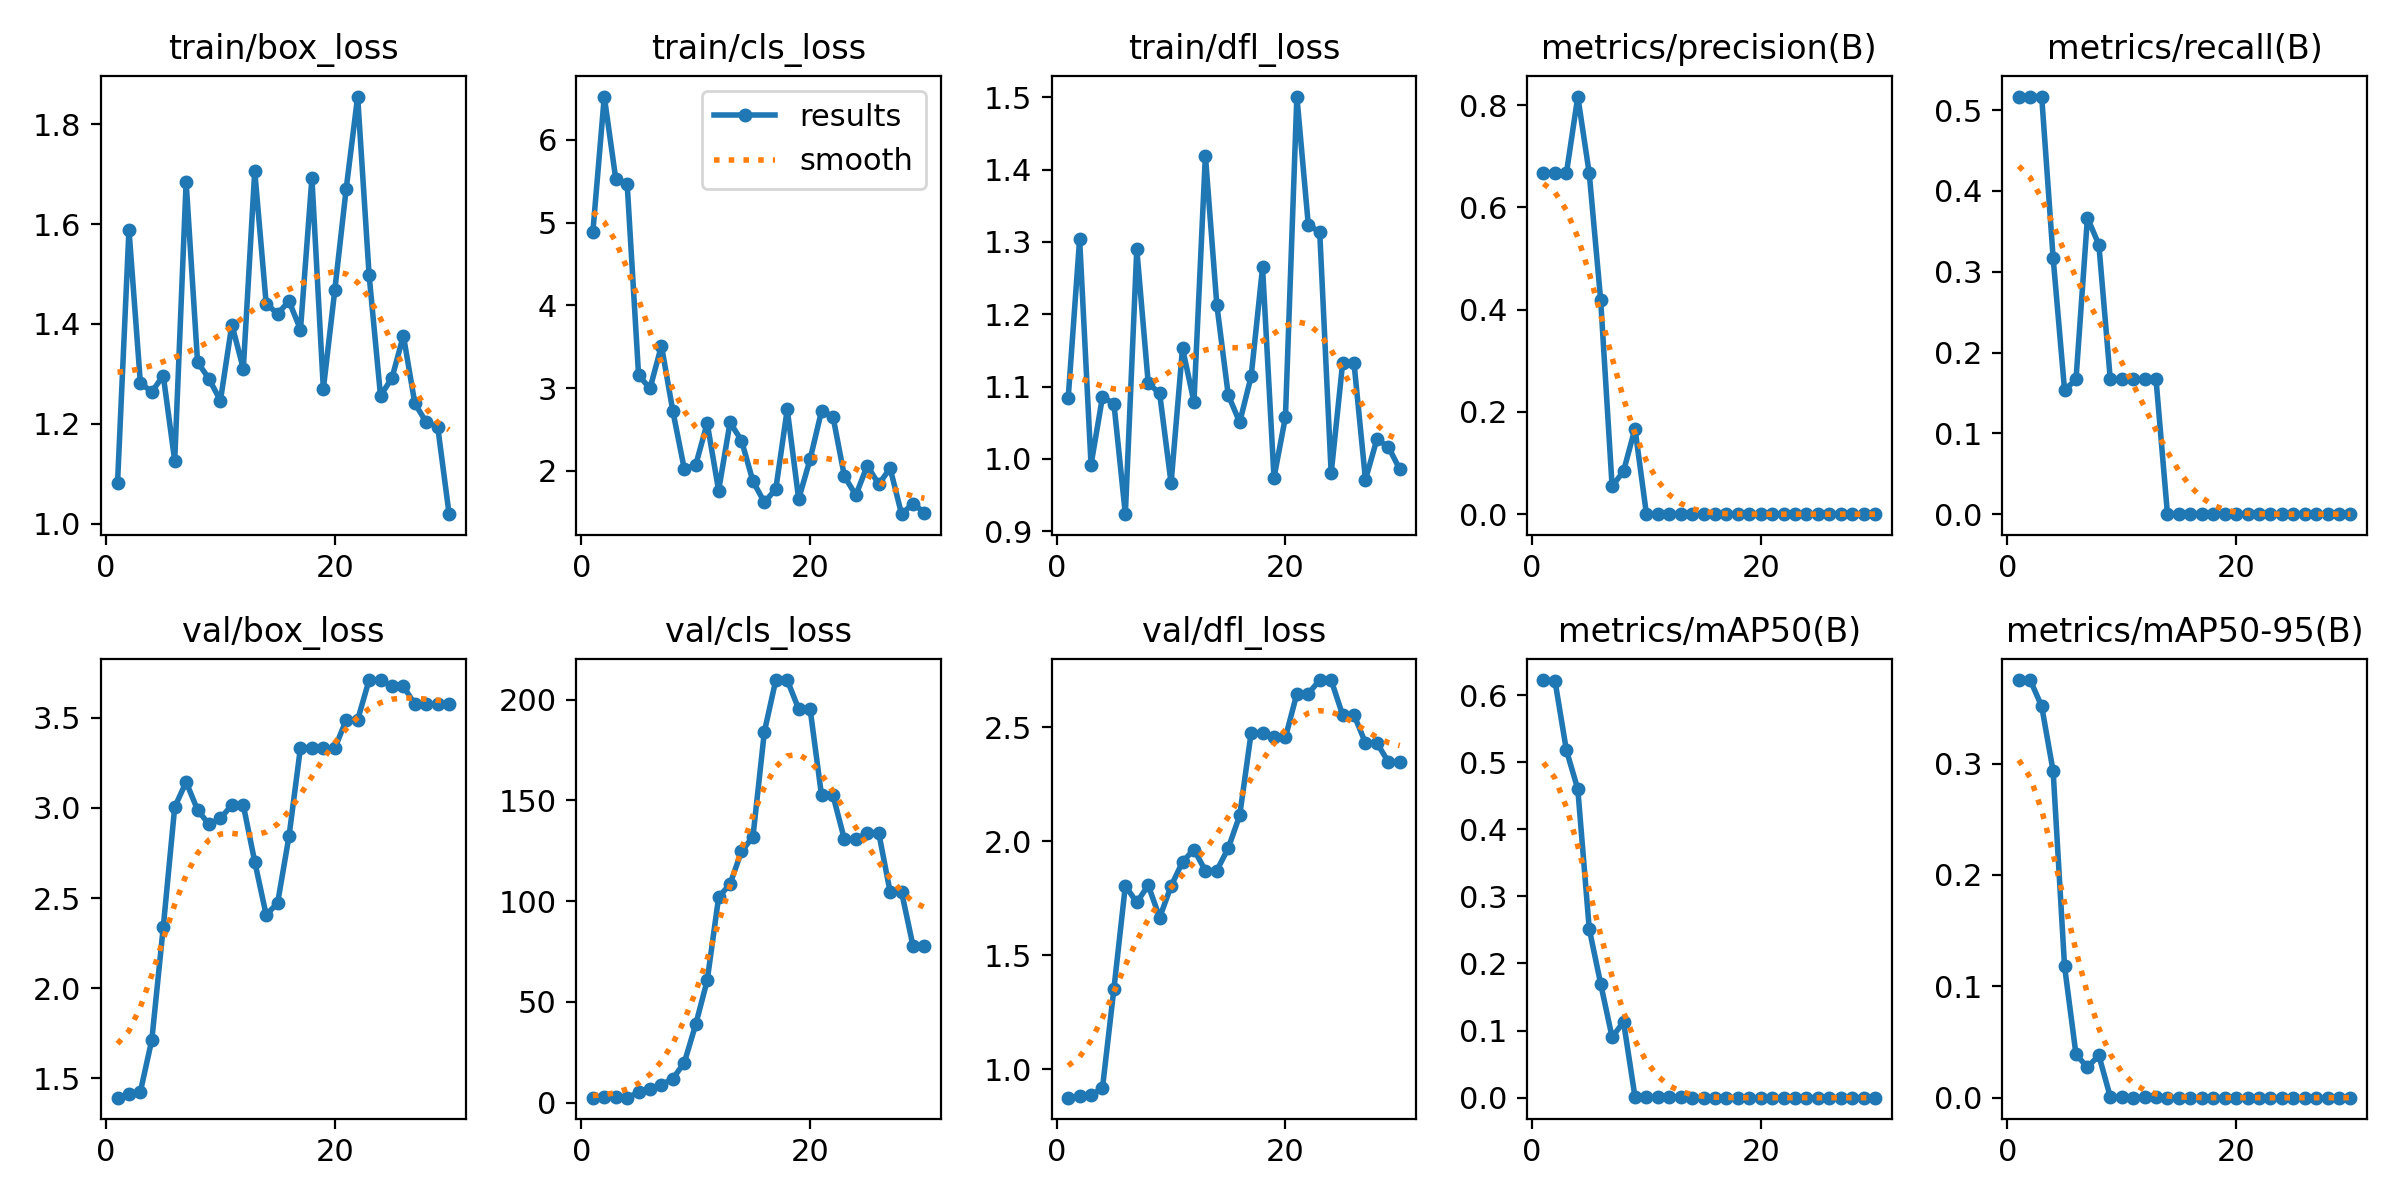

The file beside this chart, header and first rows:
epoch, time, train/box_loss, train/cls_loss, train/dfl_loss, metrics/precision(B), metrics/recall(B), metrics/mAP50(B), metrics/mAP50-95(B), val/box_loss, val/cls_loss, val/dfl_loss, lr/pg0, lr/pg1, lr/pg2
1, 12.02, 1.081, 4.883, 1.084, 0.6672, 0.5167, 0.6224, 0.375, 1.393, 2.52, 0.8762, 0.1, 0, 0
2, 12.7, 1.589, 6.523, 1.304, 0.6675, 0.5167, 0.6217, 0.3749, 1.413, 2.595, 0.8833, 0.0991, 9.97006e-05, 9.97006e-05
3, 12.98, 1.282, 5.531, 0.992, 0.6663, 0.5167, 0.5179, 0.3514, 1.426, 2.654, 0.8862, 0.09819, 0.0001926, 0.0001926
4, 13.35, 1.264, 5.467, 1.085, 0.8167, 0.3171, 0.4597, 0.2932, 1.714, 2.481, 0.9191, 0.09728, 0.0002787, 0.0002787
5, 13.76, 1.297, 3.154, 1.076, 0.6667, 0.1535, 0.2517, 0.1179, 2.338, 5.105, 1.353, 0.09636, 0.000358, 0.000358
6, 14.19, 1.126, 2.995, 0.9234, 0.4188, 0.1667, 0.1697, 0.03881, 3.004, 6.879, 1.806, 0.09543, 0.0004305, 0.0004305
7, 14.54, 1.684, 3.512, 1.29, 0.05458, 0.3667, 0.09006, 0.02737, 3.143, 8.875, 1.732, 0.0945, 0.0004962, 0.0004962
8, 14.94, 1.324, 2.717, 1.105, 0.08395, 0.3333, 0.113, 0.03795, 2.989, 11.92, 1.808, 0.09356, 0.0005551, 0.0005551
9, 15.35, 1.29, 2.02, 1.09, 0.1674, 0.1667, 0.00134, 0.00067, 2.909, 19.89, 1.666, 0.09261, 0.0006072, 0.0006072
10, 15.91, 1.247, 2.073, 0.9664, 0.00045, 0.1667, 0.0006, 0.00036, 2.942, 38.89, 1.804, 0.09165, 0.0006525, 0.0006525
11, 16.28, 1.399, 2.575, 1.153, 0.0004, 0.1667, 0.00044, 0.00013, 3.017, 60.62, 1.91, 0.09069, 0.0006911, 0.0006911
12, 17.3, 1.31, 1.761, 1.079, 0.00048, 0.1667, 0.00052, 0.00021, 3.015, 101.9, 1.965, 0.08972, 0.0007228, 0.0007228
13, 17.83, 1.706, 2.584, 1.419, 0.00074, 0.1667, 0.00083, 0.00017, 2.702, 108.5, 1.872, 0.08875, 0.0007477, 0.0007477
14, 18.21, 1.441, 2.365, 1.213, 0, 0, 0, 0, 2.406, 124.7, 1.872, 0.08777, 0.0007658, 0.0007658
15, 18.57, 1.42, 1.874, 1.088, 0, 0, 0, 0, 2.472, 131.9, 1.971, 0.08678, 0.0007771, 0.0007771
16, 18.93, 1.446, 1.62, 1.051, 0, 0, 0, 0, 2.844, 184, 2.114, 0.08578, 0.0007816, 0.0007816
17, 19.32, 1.389, 1.778, 1.114, 0, 0, 0, 0, 3.334, 209.7, 2.475, 0.08478, 0.0007793, 0.0007793
18, 19.87, 1.692, 2.742, 1.265, 0, 0, 0, 0, 3.334, 209.7, 2.475, 0.08377, 0.0007703, 0.0007703
19, 20.23, 1.27, 1.658, 0.974, 0, 0, 0, 0, 3.329, 195.3, 2.456, 0.08275, 0.0007544, 0.0007544
20, 20.82, 1.467, 2.139, 1.058, 0, 0, 0, 0, 3.329, 195.3, 2.456, 0.08173, 0.0007317, 0.0007317
21, 27.75, 1.671, 2.723, 1.501, 0, 0, 0, 0, 3.488, 152.4, 2.648, 0.0807, 0.0007022, 0.0007022
22, 28.29, 1.855, 2.655, 1.324, 0, 0, 0, 0, 3.488, 152.4, 2.648, 0.07967, 0.0006659, 0.0006659
23, 28.65, 1.498, 1.933, 1.313, 0, 0, 0, 0, 3.709, 130.6, 2.708, 0.07862, 0.0006229, 0.0006229
24, 29.21, 1.256, 1.705, 0.98, 0, 0, 0, 0, 3.709, 130.6, 2.708, 0.07757, 0.000573, 0.000573
25, 29.56, 1.292, 2.062, 1.132, 0, 0, 0, 0, 3.674, 133.9, 2.554, 0.07652, 0.0005163, 0.0005163
26, 29.89, 1.377, 1.838, 1.132, 0, 0, 0, 0, 3.674, 133.9, 2.554, 0.07545, 0.0004528, 0.0004528
27, 30.29, 1.241, 2.03, 0.9712, 0, 0, 0, 0, 3.576, 104.5, 2.432, 0.07438, 0.0003826, 0.0003826
28, 30.82, 1.203, 1.475, 1.027, 0, 0, 0, 0, 3.576, 104.5, 2.432, 0.07331, 0.0003055, 0.0003055
29, 31.16, 1.194, 1.603, 1.017, 0, 0, 0, 0, 3.574, 77.78, 2.349, 0.07222, 0.0002216, 0.0002216
30, 31.49, 1.019, 1.494, 0.9855, 0, 0, 0, 0, 3.574, 77.78, 2.349, 0.07113, 0.000131, 0.000131
